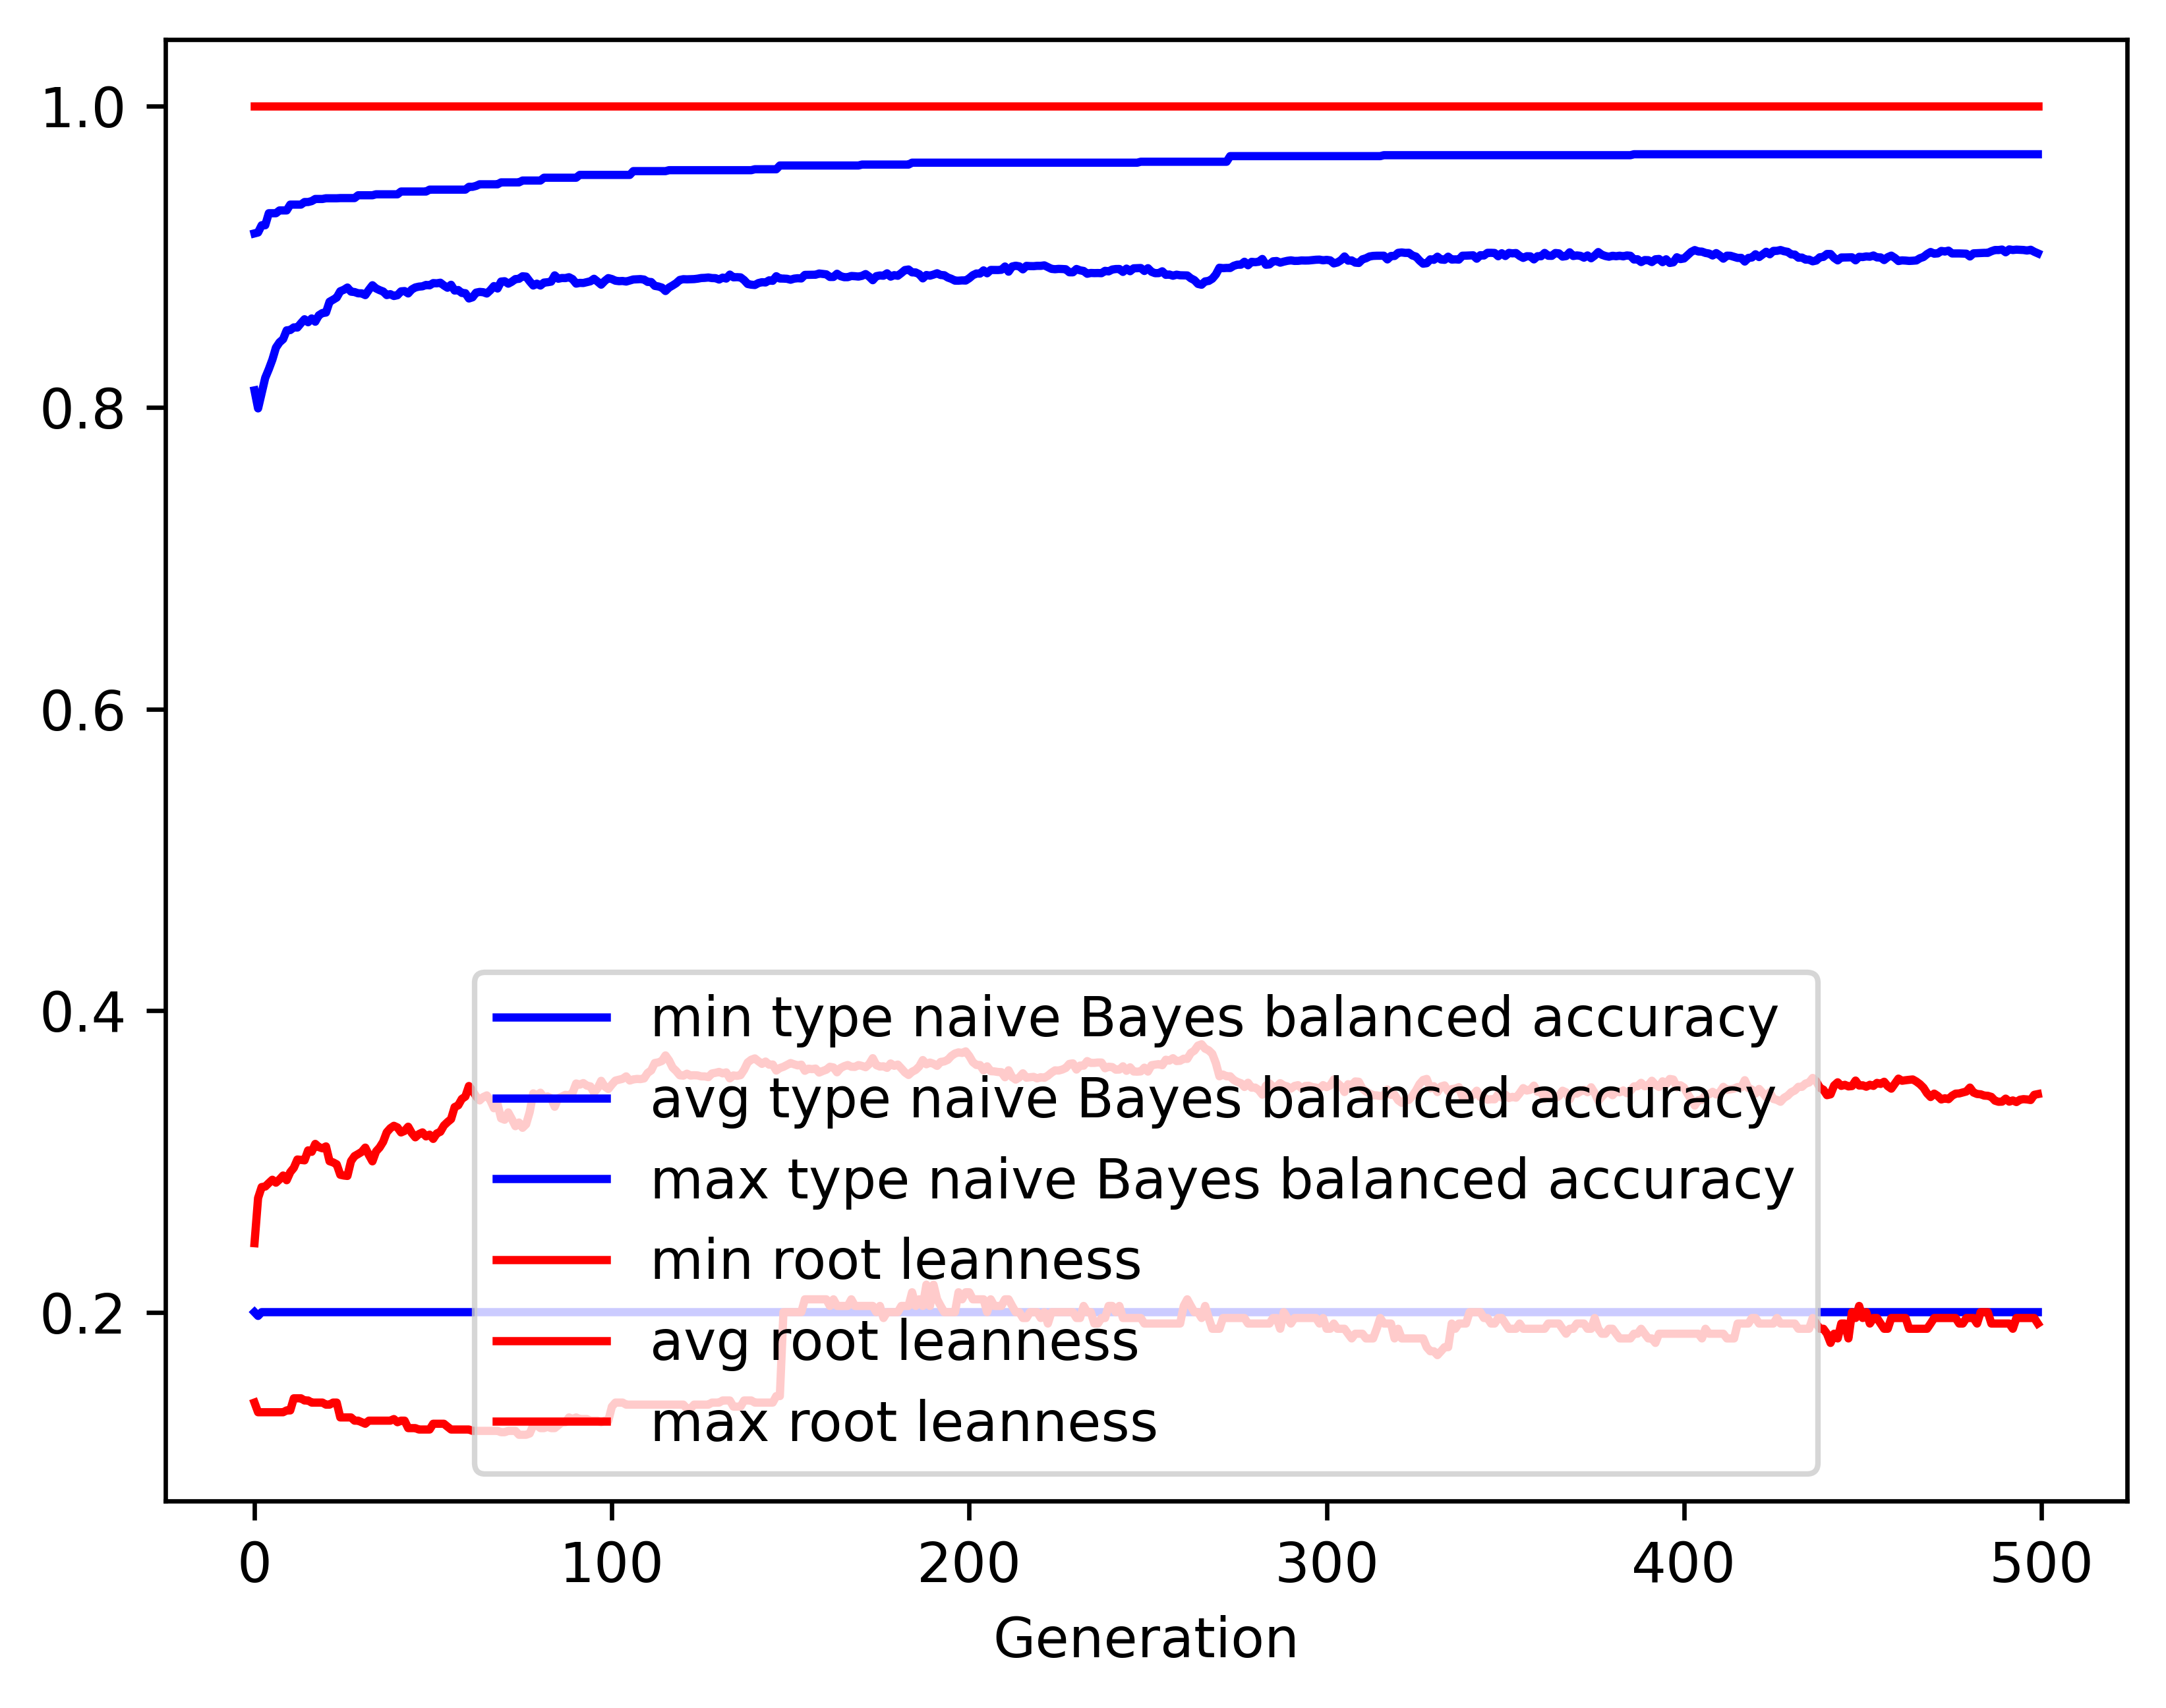

Values plotted in this chart, from the file beside it:
gen, evals, gen_feats, explored, type naive Bayes balanced accuracy_min, type naive Bayes balanced accuracy_avg, type naive Bayes balanced accuracy_max, type naive Bayes balanced accuracy_std, root leanness_min, root leanness_avg, root leanness_max, root leanness_std
0, 500, 428, 428, 0.2, 0.8113, 0.9154, 0.1399, 0.14, 0.2457, 1.0, 0.1431
1, 525, 641, 651, 0.1975, 0.7993, 0.916, 0.1469, 0.1336, 0.2757, 1.0, 0.134
2, 551, 667, 850, 0.2, 0.8094, 0.9208, 0.1369, 0.1336, 0.283, 1.0, 0.1373
3, 554, 711, 1054, 0.2, 0.8196, 0.9208, 0.1283, 0.1336, 0.2833, 1.0, 0.1372
4, 538, 728, 1245, 0.2, 0.8253, 0.9288, 0.1233, 0.1336, 0.2856, 1.0, 0.1358
5, 537, 775, 1451, 0.2, 0.8317, 0.9288, 0.1183, 0.1336, 0.2878, 1.0, 0.1346
6, 542, 772, 1629, 0.2, 0.8397, 0.9288, 0.1116, 0.1336, 0.2859, 1.0, 0.135
7, 561, 806, 1823, 0.2, 0.8432, 0.9306, 0.109, 0.1336, 0.288, 1.0, 0.1348
8, 544, 798, 2003, 0.2, 0.8452, 0.9306, 0.1078, 0.1336, 0.2906, 1.0, 0.1349
9, 546, 794, 2140, 0.2, 0.8511, 0.9306, 0.1063, 0.1348, 0.2875, 1.0, 0.1349
10, 550, 843, 2309, 0.2, 0.8513, 0.9345, 0.1079, 0.1348, 0.2928, 1.0, 0.1361
11, 561, 825, 2470, 0.2, 0.8531, 0.9345, 0.1057, 0.1429, 0.2957, 1.0, 0.1345
12, 542, 824, 2617, 0.2, 0.853, 0.9345, 0.1057, 0.1429, 0.3012, 1.0, 0.1358
13, 527, 836, 2757, 0.2, 0.8558, 0.9345, 0.1046, 0.1429, 0.301, 1.0, 0.135
14, 541, 842, 2895, 0.2, 0.8585, 0.9362, 0.1036, 0.1414, 0.3007, 1.0, 0.1355
15, 549, 842, 3032, 0.2, 0.8565, 0.9362, 0.1055, 0.1414, 0.3073, 1.0, 0.1353
16, 531, 876, 3178, 0.2, 0.859, 0.9368, 0.1048, 0.14, 0.3063, 1.0, 0.1352
17, 546, 844, 3281, 0.2, 0.8568, 0.9382, 0.1082, 0.14, 0.3116, 1.0, 0.1369
18, 533, 829, 3397, 0.2, 0.8611, 0.9382, 0.1045, 0.14, 0.3095, 1.0, 0.1349
19, 544, 812, 3505, 0.2, 0.8626, 0.9382, 0.1036, 0.14, 0.3087, 1.0, 0.136
20, 535, 825, 3588, 0.2, 0.8629, 0.9387, 0.1041, 0.1387, 0.3099, 1.0, 0.1384
21, 539, 834, 3686, 0.2, 0.8701, 0.9387, 0.09861, 0.1387, 0.3001, 1.0, 0.1374
22, 555, 856, 3773, 0.2, 0.8714, 0.9387, 0.09819, 0.14, 0.2993, 1.0, 0.1378
23, 560, 824, 3857, 0.2, 0.8729, 0.9387, 0.09753, 0.14, 0.298, 1.0, 0.1387
24, 549, 854, 3942, 0.2, 0.877, 0.9388, 0.09504, 0.1302, 0.2911, 1.0, 0.1381
25, 554, 853, 4027, 0.2, 0.878, 0.9388, 0.09485, 0.1302, 0.2906, 1.0, 0.1385
26, 543, 832, 4101, 0.2, 0.8795, 0.9388, 0.09475, 0.1302, 0.2903, 1.0, 0.1375
27, 571, 836, 4183, 0.2, 0.8768, 0.9388, 0.09673, 0.1302, 0.3001, 1.0, 0.1363
28, 562, 816, 4245, 0.2, 0.8765, 0.9388, 0.09637, 0.128, 0.3035, 1.0, 0.1348
29, 566, 838, 4316, 0.2, 0.8757, 0.9407, 0.09856, 0.128, 0.3049, 1.0, 0.1374
30, 565, 790, 4375, 0.2, 0.8756, 0.9407, 0.09812, 0.127, 0.3063, 1.0, 0.1389
31, 546, 825, 4436, 0.2, 0.8745, 0.9407, 0.1012, 0.126, 0.3091, 1.0, 0.1402
32, 546, 839, 4503, 0.2, 0.878, 0.9407, 0.09797, 0.128, 0.3042, 1.0, 0.139
33, 553, 839, 4571, 0.2, 0.881, 0.9407, 0.09574, 0.128, 0.3, 1.0, 0.1368
34, 570, 815, 4623, 0.2, 0.8789, 0.9413, 0.0984, 0.128, 0.3066, 1.0, 0.1373
35, 572, 814, 4677, 0.2, 0.8778, 0.9413, 0.09956, 0.128, 0.3092, 1.0, 0.1381
36, 569, 810, 4721, 0.2, 0.8769, 0.9413, 0.09982, 0.128, 0.313, 1.0, 0.1372
37, 558, 809, 4767, 0.2, 0.8745, 0.9413, 0.1024, 0.128, 0.3193, 1.0, 0.1369
38, 550, 821, 4808, 0.2, 0.8751, 0.9413, 0.1019, 0.128, 0.3219, 1.0, 0.1347
39, 553, 859, 4863, 0.2, 0.8739, 0.9413, 0.104, 0.1291, 0.3236, 1.0, 0.1374
40, 541, 875, 4900, 0.2, 0.8744, 0.9413, 0.1034, 0.127, 0.3225, 1.0, 0.1381
41, 540, 855, 4936, 0.2, 0.877, 0.9432, 0.101, 0.128, 0.3192, 1.0, 0.1372
42, 552, 830, 4976, 0.2, 0.8771, 0.9432, 0.101, 0.128, 0.3202, 1.0, 0.1365
43, 567, 865, 5010, 0.2, 0.8756, 0.9432, 0.1022, 0.1231, 0.323, 1.0, 0.1382
44, 548, 845, 5042, 0.2, 0.8782, 0.9432, 0.09985, 0.1231, 0.3188, 1.0, 0.1378
45, 546, 821, 5074, 0.2, 0.8795, 0.9432, 0.09919, 0.1231, 0.316, 1.0, 0.14
46, 550, 859, 5109, 0.2, 0.8801, 0.9432, 0.09904, 0.1222, 0.3181, 1.0, 0.1383
47, 553, 856, 5146, 0.2, 0.8803, 0.9432, 0.09901, 0.1222, 0.3192, 1.0, 0.1378
48, 555, 846, 5181, 0.2, 0.8812, 0.9432, 0.09872, 0.1222, 0.3166, 1.0, 0.14
49, 565, 839, 5209, 0.2, 0.881, 0.9444, 0.09917, 0.1222, 0.3177, 1.0, 0.1404
50, 547, 836, 5229, 0.2, 0.8824, 0.9444, 0.09879, 0.126, 0.3149, 1.0, 0.1406
51, 559, 854, 5261, 0.2, 0.8823, 0.9444, 0.09866, 0.126, 0.3185, 1.0, 0.1383
52, 561, 844, 5296, 0.2, 0.8827, 0.9444, 0.09867, 0.126, 0.3196, 1.0, 0.1371
53, 558, 844, 5319, 0.2, 0.8809, 0.9444, 0.1006, 0.126, 0.3238, 1.0, 0.1379
54, 559, 847, 5345, 0.2, 0.8794, 0.9444, 0.103, 0.124, 0.326, 1.0, 0.14
55, 548, 854, 5363, 0.2, 0.8813, 0.9444, 0.1007, 0.1222, 0.328, 1.0, 0.1352
56, 560, 832, 5383, 0.2, 0.8775, 0.9444, 0.105, 0.1222, 0.336, 1.0, 0.1366
57, 546, 834, 5406, 0.2, 0.8778, 0.9444, 0.105, 0.1222, 0.3372, 1.0, 0.1358
58, 544, 869, 5435, 0.2, 0.8759, 0.9444, 0.1074, 0.1222, 0.3414, 1.0, 0.1365
59, 545, 823, 5448, 0.2, 0.8757, 0.9444, 0.1074, 0.1222, 0.343, 1.0, 0.1362
... 440 more rows
